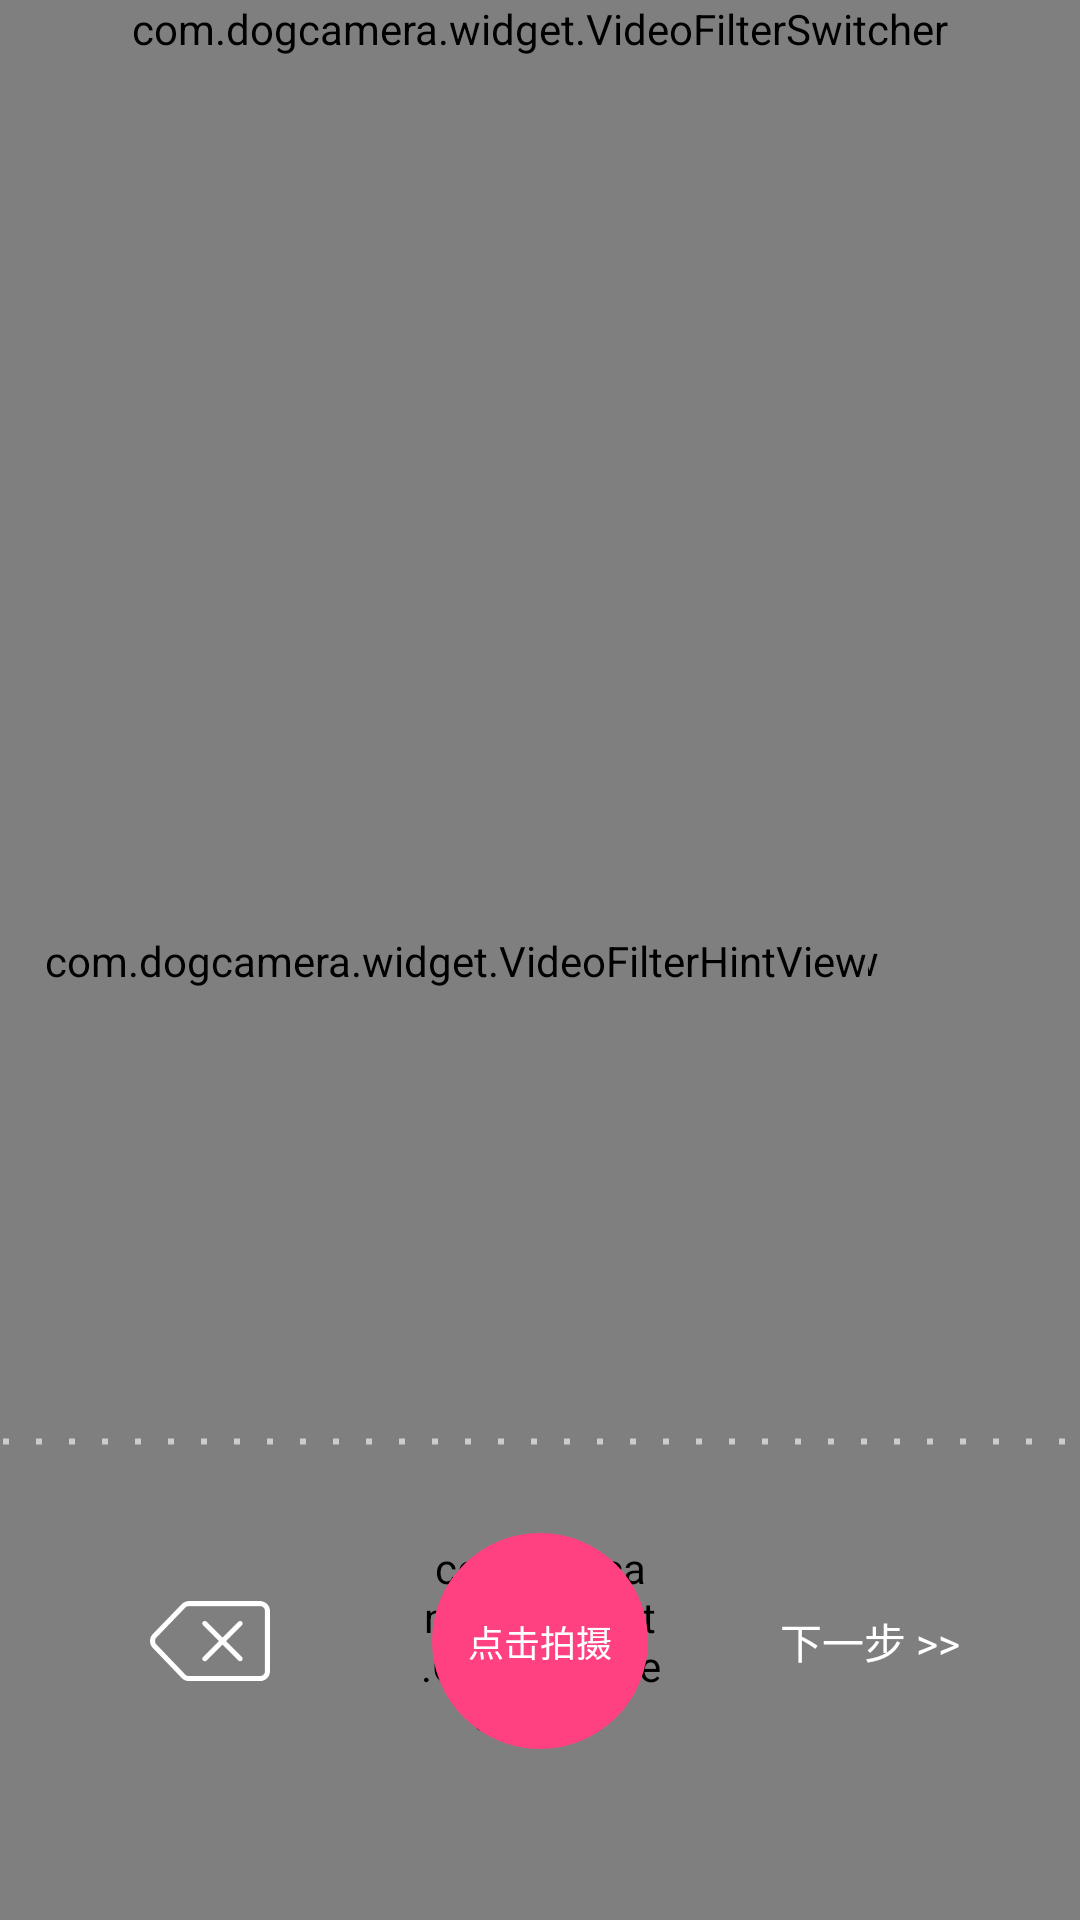

Layout XML and referenced resources for this Android screen:
<!-- AndroidManifest.xml: activity theme AppTheme.TransparentBar -->
<!-- res/layout/activity_camera.xml -->
<?xml version="1.0" encoding="utf-8"?>
<android.support.constraint.ConstraintLayout xmlns:android="http://schemas.android.com/apk/res/android"
    xmlns:app="http://schemas.android.com/apk/res-auto"
    xmlns:tools="http://schemas.android.com/tools"
    android:layout_width="match_parent"
    android:layout_height="match_parent"
    tools:context="com.dogcamera.activity.CameraActivity"
    android:id="@+id/record_root_layout"
    >

    
    <com.dogcamera.widget.RecordView
        android:id="@+id/record_glview"
        android:layout_width="match_parent"
        android:layout_height="match_parent"
        />

    
    <com.dogcamera.widget.VideoFilterSwitcher
        android:id="@+id/record_filter_switcher"
        android:layout_width="match_parent"
        android:layout_height="wrap_content"
        android:layout_gravity="top|center_horizontal" />

    
    <com.dogcamera.widget.VideoFilterHintView
        android:id="@+id/record_filter_hint"
        android:layout_width="wrap_content"
        android:layout_height="wrap_content"
        app:layout_constraintTop_toTopOf="parent"
        app:layout_constraintBottom_toBottomOf="parent"
        app:layout_constraintStart_toStartOf="parent"
        android:layout_marginLeft="15dp" />

    
    
    <View
        android:id="@+id/record_seg_line_bg"
        android:layout_width="match_parent"
        android:layout_height="3dp"
        android:layout_gravity="center"
        android:background="@drawable/record_seg_line_bg"
        android:layerType="software"
        app:layout_constraintBottom_toBottomOf="parent"
        android:layout_marginBottom="158dp"
        />
    
    <LinearLayout
        android:id="@+id/record_seg_line_progress"
        android:layout_width="match_parent"
        android:layout_height="6dp"
        android:orientation="horizontal"
        app:layout_constraintBottom_toBottomOf="@id/record_seg_line_bg"
        app:layout_constraintEnd_toEndOf="@id/record_seg_line_bg"
        >
    </LinearLayout>

    
    
    <com.dogcamera.widget.CircleProgressView
        android:id="@+id/record_button_progress"
        android:layout_width="80dp"
        android:layout_height="80dp"
        android:layout_marginBottom="53dp"
        app:arc_bg_color="@color/record_button_progress_arc"
        app:arc_color="@android:color/white"
        app:circle_stroke="4dp"
        app:progress_rate="0"
        app:layout_constraintBottom_toBottomOf="parent"
        app:layout_constraintEnd_toEndOf="parent"
        app:layout_constraintStart_toStartOf="parent" />
    
    <View
        android:id="@+id/record_button_stop_bg"
        android:layout_width="33dp"
        android:layout_height="33dp"
        android:background="@drawable/record_button_stop_bg"
        app:layout_constraintBottom_toBottomOf="@id/record_button_progress"
        app:layout_constraintEnd_toEndOf="@id/record_button_progress"
        app:layout_constraintStart_toStartOf="@id/record_button_progress"
        app:layout_constraintTop_toTopOf="@id/record_button_progress"
        android:visibility="gone"
        />
    
    <View
        android:id="@+id/record_button_bg"
        android:layout_width="72dp"
        android:layout_height="72dp"
        android:background="@drawable/record_button_bg"
        app:layout_constraintBottom_toBottomOf="@id/record_button_progress"
        app:layout_constraintEnd_toEndOf="@id/record_button_progress"
        app:layout_constraintStart_toStartOf="@id/record_button_progress"
        app:layout_constraintTop_toTopOf="@id/record_button_progress"
        />
    <TextView
        android:id="@+id/record_button_txt"
        android:layout_width="wrap_content"
        android:layout_height="wrap_content"
        android:text="点击拍摄"
        android:textColor="@android:color/white"
        android:textSize="12sp"
        app:layout_constraintBottom_toBottomOf="@id/record_button_progress"
        app:layout_constraintEnd_toEndOf="@id/record_button_progress"
        app:layout_constraintStart_toStartOf="@id/record_button_progress"
        app:layout_constraintTop_toTopOf="@id/record_button_progress"
        />
    
    
    <TextView
        android:id="@+id/record_time"
        android:layout_width="wrap_content"
        android:layout_height="wrap_content"
        android:textColor="@android:color/white"
        android:textSize="15sp"
        tools:text="00:00"
        app:layout_constraintEnd_toEndOf="parent"
        app:layout_constraintStart_toStartOf="parent"
        app:layout_constraintTop_toBottomOf="@id/record_button_progress"
        android:layout_marginTop="10dp"
        android:visibility="visible"/>

    
    <TextView
        android:id="@+id/record_button_next"
        android:layout_width="wrap_content"
        android:layout_height="wrap_content"
        android:text="下一步 >>"
        android:textColor="@android:color/white"
        android:textSize="14sp"
        app:layout_constraintTop_toTopOf="@id/record_button_progress"
        app:layout_constraintBottom_toBottomOf="@id/record_button_progress"
        app:layout_constraintEnd_toEndOf="parent"
        app:layout_constraintStart_toEndOf="@id/record_button_progress"
        />

    
    <ImageView
        android:id="@+id/record_button_delete"
        android:layout_width="40dp"
        android:layout_height="40dp"
        android:src="@mipmap/record_delete_icon"
        app:layout_constraintTop_toTopOf="@id/record_button_progress"
        app:layout_constraintBottom_toBottomOf="@id/record_button_progress"
        app:layout_constraintEnd_toStartOf="@id/record_button_progress"
        app:layout_constraintStart_toStartOf="parent"
        />

</android.support.constraint.ConstraintLayout>
<!-- resources referenced by this layout -->
<resources>
  <color name="record_button_progress_arc">#80ffffff</color>
  <!-- drawable record_button_bg (drawable) -->
  <?xml version="1.0" encoding="utf-8"?>
  <shape xmlns:android="http://schemas.android.com/apk/res/android"
      android:shape="oval">
  
  <solid android:color="@color/colorAccent"/>
  
  </shape>
  <!-- drawable record_button_stop_bg (drawable) -->
  <?xml version="1.0" encoding="utf-8"?>
  <shape xmlns:android="http://schemas.android.com/apk/res/android"
      android:shape="rectangle">
  
      <solid android:color="@color/colorAccent" />
  
      <corners android:radius="5dp" />
  
  </shape>
  <!-- drawable record_seg_line_bg (drawable) -->
  <?xml version="1.0" encoding="utf-8"?>
  <shape xmlns:android="http://schemas.android.com/apk/res/android"
      android:shape="line">
  
      <stroke
          android:width="2dp"
          android:color="#99FFFFFF"
          android:dashGap="9dp"
          android:dashWidth="2dp"/>
  
      <size android:height="3dp"/>
  
  </shape>
  <!-- mipmap record_delete_icon: png bitmap (mipmap-xxhdpi, 5382 bytes) -->
  <style name="AppTheme.TransparentBar" parent="AppTheme">
          <item name="android:windowTranslucentStatus">true</item>
          <item name="android:windowTranslucentNavigation">true</item>
      </style>
  <color name="colorAccent">#FF4081</color>
  <style name="AppTheme" parent="AppBaseTheme">
          
          <item name="colorPrimary">@color/colorPrimary</item>
          <item name="colorPrimaryDark">@color/colorPrimaryDark</item>
          <item name="colorAccent">@color/colorAccent</item>
      </style>
  <style name="AppBaseTheme" parent="Theme.AppCompat.Light.NoActionBar" />
  <color name="colorPrimary">#3F51B5</color>
  <color name="colorPrimaryDark">#303F9F</color>
</resources>
